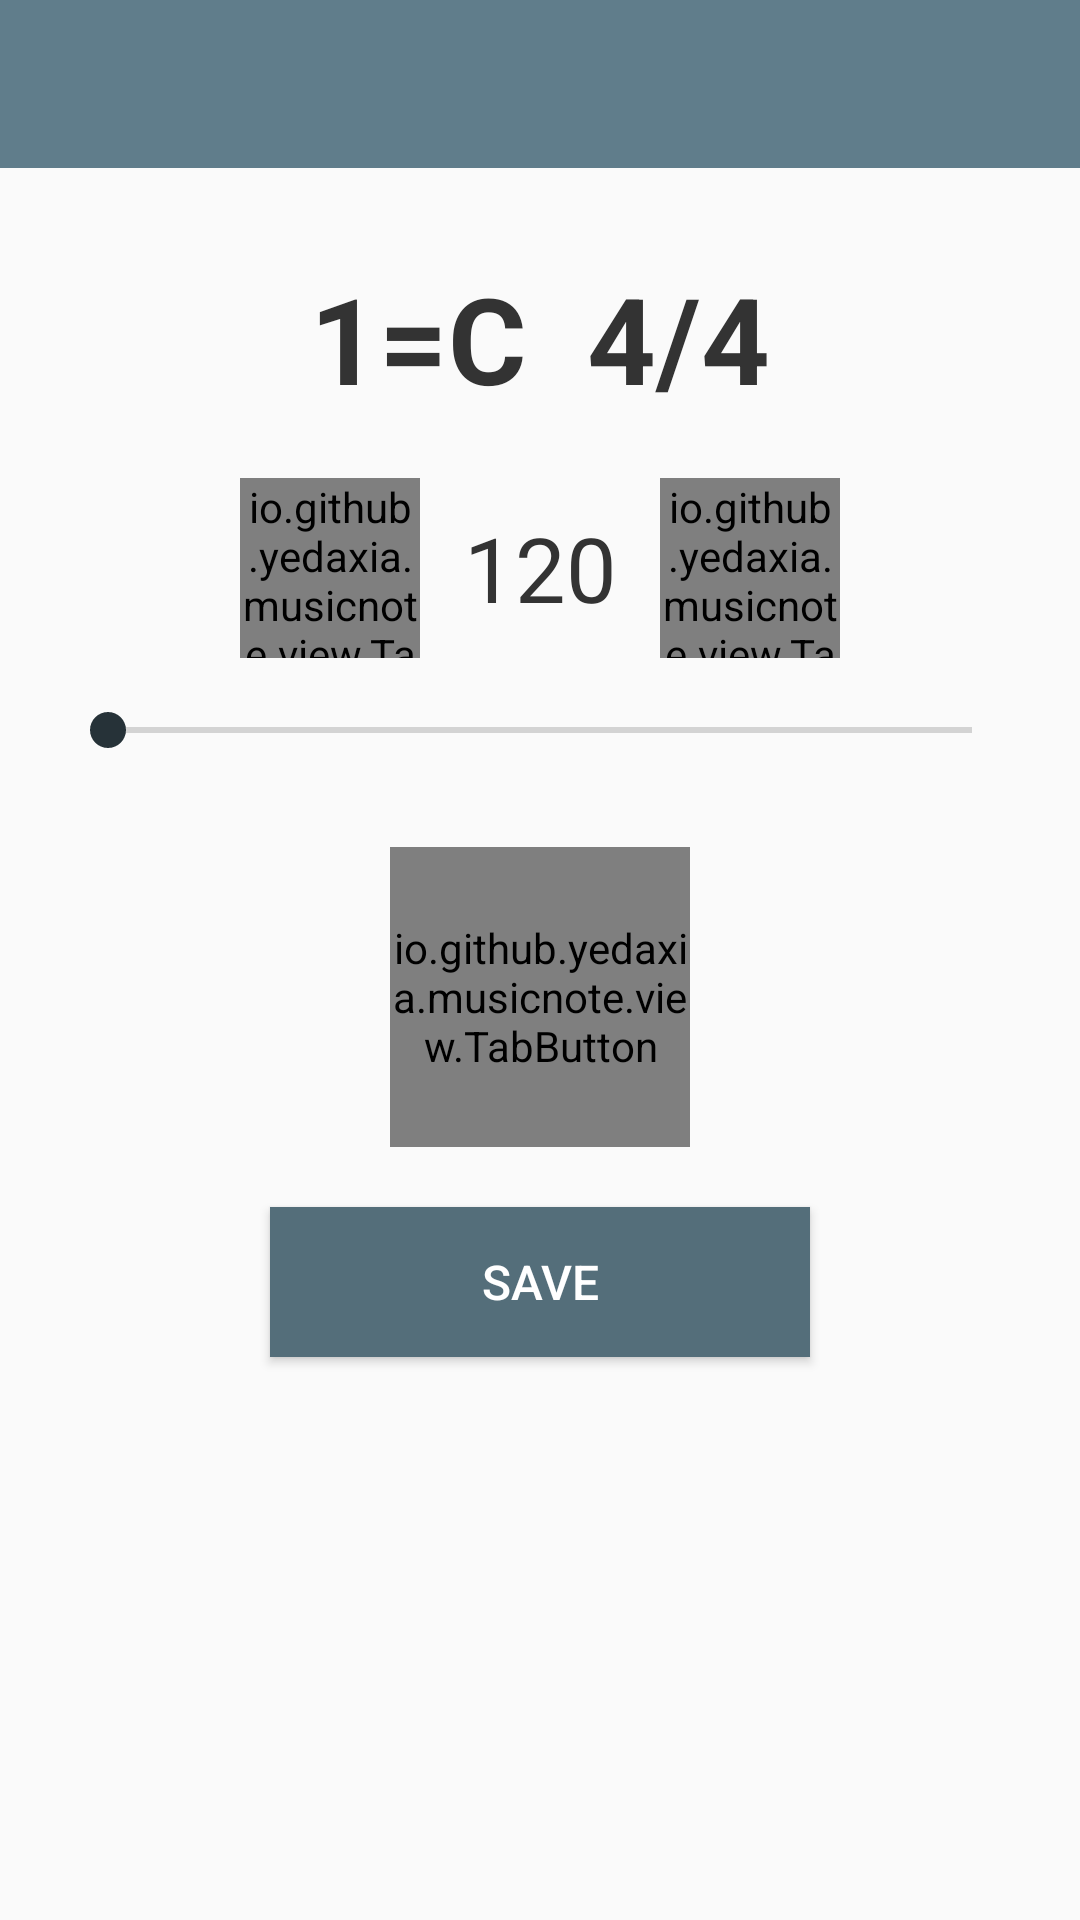

Produce the Android XML layout that renders to this screen, including the resource entries it uses.
<!-- AndroidManifest.xml: application theme AppTheme -->
<!-- res/layout/activity_beat_setting.xml -->
<?xml version="1.0" encoding="utf-8"?>
<LinearLayout xmlns:android="http://schemas.android.com/apk/res/android"
    android:layout_width="match_parent"
    android:layout_height="match_parent"
    android:keepScreenOn="true"
    android:orientation="vertical">

    <include layout="@layout/include_toolbar" />


    <LinearLayout
        android:layout_width="wrap_content"
        android:layout_height="wrap_content"
        android:layout_gravity="center_horizontal"
        android:layout_marginTop="30dp"
        android:orientation="horizontal">

        <TextView
            android:id="@+id/tv_tune"
            android:layout_width="wrap_content"
            android:layout_height="wrap_content"
            android:layout_marginRight="20dp"
            android:text="1=C"
            android:textColor="@color/text_dark_black"
            android:textSize="40sp"
            android:textStyle="bold" />

        <TextView
            android:id="@+id/tv_beat"
            android:layout_width="wrap_content"
            android:layout_height="wrap_content"
            android:text="4/4"
            android:textColor="@color/text_dark_black"
            android:textSize="40sp"
            android:textStyle="bold" />
    </LinearLayout>


    <LinearLayout
        android:layout_width="wrap_content"
        android:layout_height="60dp"
        android:layout_gravity="center_horizontal"
        android:layout_marginTop="20dp"
        android:orientation="horizontal">

        <io.github.example.musicnote.view.TabButton
            android:id="@+id/btn_speed_down"
            android:layout_width="60dp"
            android:layout_height="match_parent"
            android:button="@drawable/ic_remove_circle_outline_black" />


        <TextView
            android:id="@+id/tv_speed"
            android:layout_width="wrap_content"
            android:layout_height="match_parent"
            android:gravity="center"
            android:minWidth="80dp"
            android:text="120"
            android:textColor="@color/text_dark_black"
            android:textSize="30sp" />

        <io.github.example.musicnote.view.TabButton
            android:id="@+id/btn_speed_up"
            android:layout_width="60dp"
            android:layout_height="match_parent"
            android:button="@drawable/ic_add_circle_outline_black" />
    </LinearLayout>

    <SeekBar
        android:id="@+id/sb_speed"
        android:layout_width="match_parent"
        android:layout_height="wrap_content"
        android:layout_marginLeft="20dp"
        android:layout_marginRight="20dp"
        android:layout_marginTop="15dp" />

    <io.github.example.musicnote.view.TabButton
        android:id="@+id/btn_play_beat"
        android:layout_width="100dp"
        android:layout_height="100dp"
        android:layout_gravity="center_horizontal"
        android:layout_marginTop="30dp"
        android:button="@drawable/ic_play_large" />

    <Button
        android:id="@+id/btn_save"
        android:layout_width="180dp"
        android:layout_height="50dp"
        android:layout_gravity="center_horizontal"
        android:background="@color/colorPrimaryDark"
        android:layout_marginTop="20dp"
        android:textColor="@color/text_white"
        android:textSize="16sp"
        android:text="@string/save" />
</LinearLayout>
<!-- res/layout/include_toolbar.xml (included above) -->
<?xml version="1.0" encoding="utf-8"?>
<androidx.appcompat.widget.Toolbar
    xmlns:android="http://schemas.android.com/apk/res/android"
    xmlns:app="http://schemas.android.com/apk/res-auto"
    android:id="@+id/toolbar"
    android:layout_width="match_parent"
    android:layout_height="?attr/actionBarSize"
    android:background="?attr/colorPrimary"
    android:theme="@style/ThemeOverlay.AppCompat.ActionBar"
    app:titleTextColor="@color/text_white"
    app:popupTheme="@style/ThemeOverlay.AppCompat.Light">

</androidx.appcompat.widget.Toolbar>
<!-- resources referenced by this layout -->
<resources>
  <color name="colorPrimaryDark">#546E7A</color>
  <color name="text_dark_black">#333333</color>
  <color name="text_white">#FFF</color>
  <!-- drawable ic_add_circle_outline_black (drawable) -->
  <vector android:height="36dp" android:viewportHeight="24.0"
      android:viewportWidth="24.0" android:width="36dp" xmlns:android="http://schemas.android.com/apk/res/android">
      <path android:fillColor="#FF000000" android:pathData="M13,7h-2v4L7,11v2h4v4h2v-4h4v-2h-4L13,7zM12,2C6.48,2 2,6.48 2,12s4.48,10 10,10 10,-4.48 10,-10S17.52,2 12,2zM12,20c-4.41,0 -8,-3.59 -8,-8s3.59,-8 8,-8 8,3.59 8,8 -3.59,8 -8,8z"/>
  </vector>
  <!-- drawable ic_play_large (drawable) -->
  <vector android:height="100dp" android:viewportHeight="24.0"
      android:viewportWidth="24.0" android:width="100dp" xmlns:android="http://schemas.android.com/apk/res/android">
      <path android:fillColor="@color/colorPrimary" android:pathData="M10,16.5l6,-4.5 -6,-4.5v9zM12,2C6.48,2 2,6.48 2,12s4.48,10 10,10 10,-4.48 10,-10S17.52,2 12,2zM12,20c-4.41,0 -8,-3.59 -8,-8s3.59,-8 8,-8 8,3.59 8,8 -3.59,8 -8,8z"/>
  </vector>
  <!-- drawable ic_remove_circle_outline_black (drawable) -->
  <vector android:height="36dp" android:viewportHeight="24.0"
      android:viewportWidth="24.0" android:width="36dp" xmlns:android="http://schemas.android.com/apk/res/android">
      <path android:fillColor="#FF000000" android:pathData="M7,11v2h10v-2L7,11zM12,2C6.48,2 2,6.48 2,12s4.48,10 10,10 10,-4.48 10,-10S17.52,2 12,2zM12,20c-4.41,0 -8,-3.59 -8,-8s3.59,-8 8,-8 8,3.59 8,8 -3.59,8 -8,8z"/>
  </vector>
  <string name="save">Save</string>
  <style name="AppTheme" parent="Theme.AppCompat.Light.NoActionBar">
          
          <item name="colorPrimary">@color/colorPrimary</item>
          <item name="colorPrimaryDark">@color/colorPrimaryDark</item>
          <item name="colorAccent">@color/colorAccent</item>
          <item name="overlapAnchor">false</item>
      </style>
  <color name="colorPrimary">#607D8B</color>
  <color name="colorAccent">#263238</color>
</resources>
